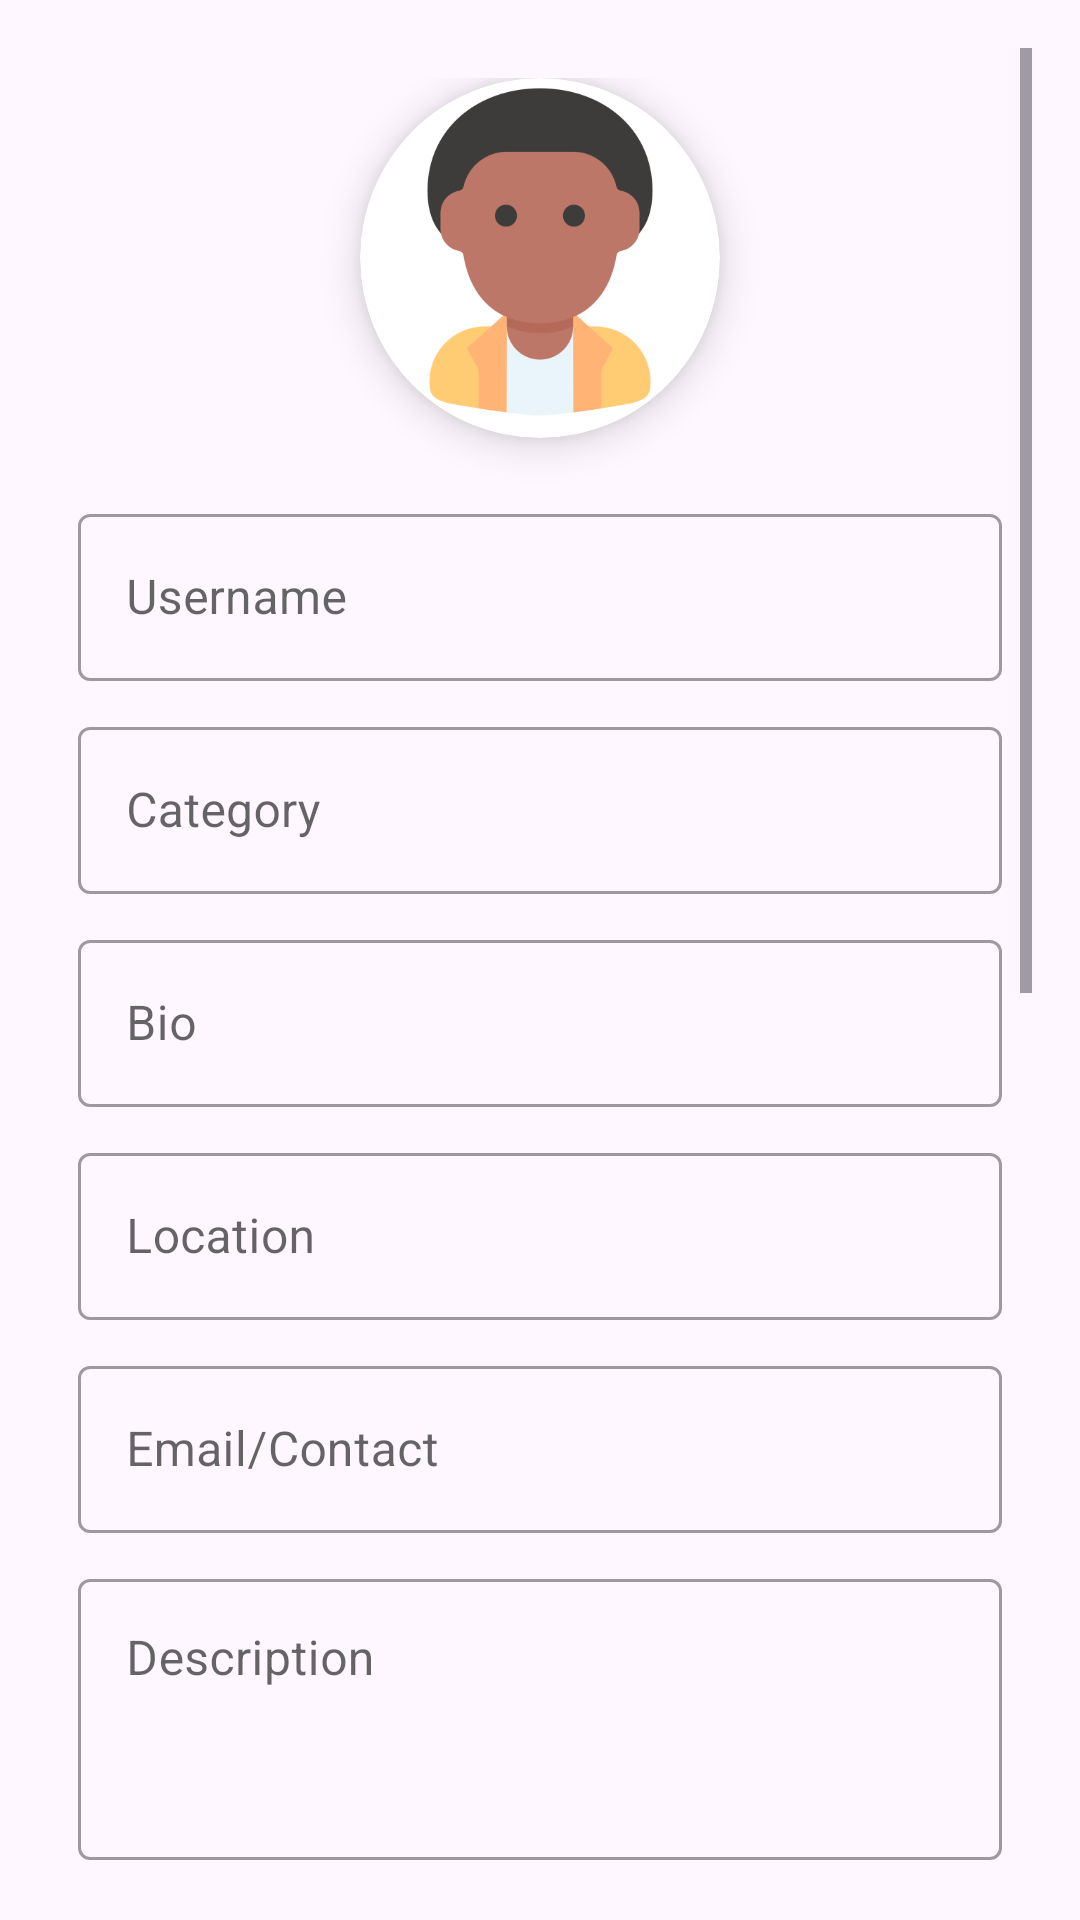

Write the Android layout XML for this screen, with the resource values it uses.
<!-- AndroidManifest.xml: application theme Theme.HamiNavodayaHo -->
<!-- res/layout/activity_edit_profile.xml -->
<?xml version="1.0" encoding="utf-8"?>
<ScrollView
    xmlns:android="http://schemas.android.com/apk/res/android"
    xmlns:app="http://schemas.android.com/apk/res-auto"
    xmlns:tools="http://schemas.android.com/tools"
    android:layout_width="match_parent"
    android:layout_height="match_parent"
    android:padding="16dp"
    tools:context=".EditProfile">
    <LinearLayout
        android:layout_width="match_parent"
        android:layout_height="wrap_content"
        android:orientation="vertical"
        android:gravity="center_horizontal"
        android:padding="10dp">
        <androidx.cardview.widget.CardView
            android:layout_width="120dp"
            android:layout_height="120dp"
            app:cardCornerRadius="60dp"
            app:cardElevation="8dp"
            android:layout_marginBottom="20dp">
            <ImageView
                android:id="@+id/profileImage"
                android:layout_width="match_parent"
                android:layout_height="match_parent"
                android:scaleType="centerCrop"
                android:src="@drawable/u1"
                android:contentDescription="@string/profile"/>
        </androidx.cardview.widget.CardView>
        <com.google.android.material.textfield.TextInputLayout
            style="@style/Widget.MaterialComponents.TextInputLayout.OutlinedBox"
            android:layout_width="match_parent"
            android:layout_height="wrap_content"
            android:hint="@string/username">
            <com.google.android.material.textfield.TextInputEditText
                android:id="@+id/inputName"
                android:layout_width="match_parent"
                android:layout_height="wrap_content"/>
        </com.google.android.material.textfield.TextInputLayout>
        <com.google.android.material.textfield.TextInputLayout
            style="@style/Widget.MaterialComponents.TextInputLayout.OutlinedBox"
            android:layout_width="match_parent"
            android:layout_height="wrap_content"
            android:hint="@string/category"
            android:layout_marginTop="10dp">
            <com.google.android.material.textfield.TextInputEditText
                android:id="@+id/inputCategory"
                android:layout_width="match_parent"
                android:layout_height="wrap_content"/>
        </com.google.android.material.textfield.TextInputLayout>
        <com.google.android.material.textfield.TextInputLayout
            style="@style/Widget.MaterialComponents.TextInputLayout.OutlinedBox"
            android:layout_width="match_parent"
            android:layout_height="wrap_content"
            android:hint="@string/bio"
            android:layout_marginTop="10dp">
            <com.google.android.material.textfield.TextInputEditText
                android:id="@+id/inputBio"
                android:layout_width="match_parent"
                android:layout_height="wrap_content"/>
        </com.google.android.material.textfield.TextInputLayout>
        <com.google.android.material.textfield.TextInputLayout
            style="@style/Widget.MaterialComponents.TextInputLayout.OutlinedBox"
            android:layout_width="match_parent"
            android:layout_height="wrap_content"
            android:hint="@string/location"
            android:layout_marginTop="10dp">
            <com.google.android.material.textfield.TextInputEditText
                android:id="@+id/inputLocation"
                android:layout_width="match_parent"
                android:layout_height="wrap_content"/>
        </com.google.android.material.textfield.TextInputLayout>
        <com.google.android.material.textfield.TextInputLayout
            style="@style/Widget.MaterialComponents.TextInputLayout.OutlinedBox"
            android:layout_width="match_parent"
            android:layout_height="wrap_content"
            android:hint="@string/contact"
            android:visibility="gone"
            android:layout_marginTop="10dp">
            <com.google.android.material.textfield.TextInputEditText
                android:id="@+id/inputContact"
                android:layout_width="match_parent"
                android:layout_height="wrap_content"
                android:inputType="phone"/>
        </com.google.android.material.textfield.TextInputLayout>
        <com.google.android.material.textfield.TextInputLayout
            style="@style/Widget.MaterialComponents.TextInputLayout.OutlinedBox"
            android:layout_width="match_parent"
            android:layout_height="wrap_content"
            android:hint="@string/email"
            android:layout_marginTop="10dp">
            <com.google.android.material.textfield.TextInputEditText
                android:id="@+id/inputEmail"
                android:layout_width="match_parent"
                android:layout_height="wrap_content"
                android:inputType="textEmailAddress"/>
        </com.google.android.material.textfield.TextInputLayout>
        <com.google.android.material.textfield.TextInputLayout
            style="@style/Widget.MaterialComponents.TextInputLayout.OutlinedBox"
            android:layout_width="match_parent"
            android:layout_height="wrap_content"
            android:hint="@string/description"
            android:layout_marginTop="10dp">
            <com.google.android.material.textfield.TextInputEditText
                android:id="@+id/inputDescription"
                android:layout_width="match_parent"
                android:layout_height="wrap_content"
                android:minLines="3"
                android:gravity="top"/>
        </com.google.android.material.textfield.TextInputLayout>
        <TextView
            android:layout_width="match_parent"
            android:layout_height="wrap_content"
            android:text="@string/post_graduation"
            android:textStyle="bold"
            android:textSize="18sp"
            android:layout_marginTop="16dp"
            android:padding="5dp"/>

        <com.google.android.material.textfield.TextInputLayout
            style="@style/Widget.MaterialComponents.TextInputLayout.OutlinedBox"
            android:layout_width="match_parent"
            android:layout_height="wrap_content"
            android:hint="@string/pg_institute">
            <com.google.android.material.textfield.TextInputEditText
                android:id="@+id/inputPGInstitute"
                android:layout_width="match_parent"
                android:layout_height="wrap_content"/>
        </com.google.android.material.textfield.TextInputLayout>
        <com.google.android.material.textfield.TextInputLayout
            style="@style/Widget.MaterialComponents.TextInputLayout.OutlinedBox"
            android:layout_width="match_parent"
            android:layout_height="wrap_content"
            android:hint="@string/pg_year">
            <com.google.android.material.textfield.TextInputEditText
                android:id="@+id/inputPGYear"
                android:layout_width="match_parent"
                android:layout_height="wrap_content"/>
        </com.google.android.material.textfield.TextInputLayout>

        <TextView
            android:layout_width="match_parent"
            android:layout_height="wrap_content"
            android:text="@string/under_graduation"
            android:textStyle="bold"
            android:textSize="18sp"
            android:layout_marginTop="16dp"
            android:padding="5dp"/>
        <com.google.android.material.textfield.TextInputLayout
            style="@style/Widget.MaterialComponents.TextInputLayout.OutlinedBox"
            android:layout_width="match_parent"
            android:layout_height="wrap_content"
            android:hint="@string/ug_institute">
            <com.google.android.material.textfield.TextInputEditText
                android:id="@+id/inputUGInstitute"
                android:layout_width="match_parent"
                android:layout_height="wrap_content"/>
        </com.google.android.material.textfield.TextInputLayout>
        <com.google.android.material.textfield.TextInputLayout
            style="@style/Widget.MaterialComponents.TextInputLayout.OutlinedBox"
            android:layout_width="match_parent"
            android:layout_height="wrap_content"
            android:hint="@string/ug_year">
            <com.google.android.material.textfield.TextInputEditText
                android:id="@+id/inputUGYear"
                android:layout_width="match_parent"
                android:layout_height="wrap_content"/>
        </com.google.android.material.textfield.TextInputLayout>

        <TextView
            android:layout_width="match_parent"
            android:layout_height="wrap_content"
            android:text="@string/school"
            android:textStyle="bold"
            android:textSize="18sp"
            android:layout_marginTop="16dp"
            android:padding="5dp"/>
        <com.google.android.material.textfield.TextInputLayout
            style="@style/Widget.MaterialComponents.TextInputLayout.OutlinedBox"
            android:layout_width="match_parent"
            android:layout_height="wrap_content"
            android:hint="@string/institute">
            <com.google.android.material.textfield.TextInputEditText
                android:id="@+id/inputSchool"
                android:layout_width="match_parent"
                android:layout_height="wrap_content"/>
        </com.google.android.material.textfield.TextInputLayout>
        <com.google.android.material.textfield.TextInputLayout
            style="@style/Widget.MaterialComponents.TextInputLayout.OutlinedBox"
            android:layout_width="match_parent"
            android:layout_height="wrap_content"
            android:hint="@string/school_year">
            <com.google.android.material.textfield.TextInputEditText
                android:id="@+id/inputSchoolYear"
                android:layout_width="match_parent"
                android:layout_height="wrap_content"/>
        </com.google.android.material.textfield.TextInputLayout>

        <Button
            android:id="@+id/btnSave"
            android:layout_width="match_parent"
            android:layout_height="wrap_content"
            android:text="@string/save"
            android:layout_marginTop="20dp"
            android:layout_marginBottom="20dp"/>
    </LinearLayout>
</ScrollView>
<!-- resources referenced by this layout -->
<resources>
  <!-- drawable u1: png bitmap (drawable, 20345 bytes) -->
  <string name="bio">Bio</string>
  <string name="category">Category</string>
  <string name="contact">Contact/Email</string>
  <string name="description">Description</string>
  <string name="email">Email/Contact</string>
  <string name="institute">Institute</string>
  <string name="location">Location</string>
  <string name="pg_institute">PG Institute</string>
  <string name="pg_year">PG Year</string>
  <string name="post_graduation">Post Graduation</string>
  <string name="profile">Profile</string>
  <string name="save">Save</string>
  <string name="school">School</string>
  <string name="school_year">School Year</string>
  <string name="ug_institute">UG Institute</string>
  <string name="ug_year">UG Year</string>
  <string name="under_graduation">Under Graduation</string>
  <string name="username">Username</string>
  <style name="Theme.HamiNavodayaHo" parent="Base.Theme.HamiNavodayaHo" />
  <style name="Base.Theme.HamiNavodayaHo" parent="Theme.Material3.DayNight.NoActionBar">
          
          <item name="colorPrimary">@color/primary_variant</item>
          <item name="colorOnPrimary">@color/white</item>
          <item name="colorPrimaryContainer">@color/purple_200</item>
          <item name="colorOnPrimaryContainer">@color/black</item>
  
          <item name="colorSecondary">@color/teal_200</item>
          <item name="colorOnSecondary">@color/black</item>
          <item name="colorSecondaryContainer">@color/teal_700</item>
          <item name="colorOnSecondaryContainer">@color/white</item>
  
          <item name="colorOnBackground">@color/on_background</item>
          <item name="colorSurface">@color/surface</item>
          <item name="colorOnSurface">@color/on_surface</item>
          <item name="colorError">@color/error</item>
          <item name="colorOnError">@color/on_error</item>
  
          <item name="android:statusBarColor" tools:targetApi="l">@color/purple_700</item>
      </style>
  <color name="primary_variant">#5E3DA8</color>
  <color name="white">#FFFFFFFF</color>
  <color name="purple_200">#FFBB86FC</color>
  <color name="black">#FF000000</color>
  <color name="teal_200">#FF03DAC5</color>
  <color name="teal_700">#FF018786</color>
  <color name="on_background">#FF000000</color>
  <color name="surface">#FFFFFFFF</color>
  <color name="on_surface">#FF000000</color>
  <color name="error">#FFB00020</color>
  <color name="on_error">#FFFFFFFF</color>
  <color name="purple_700">#FF3700B3</color>
</resources>
